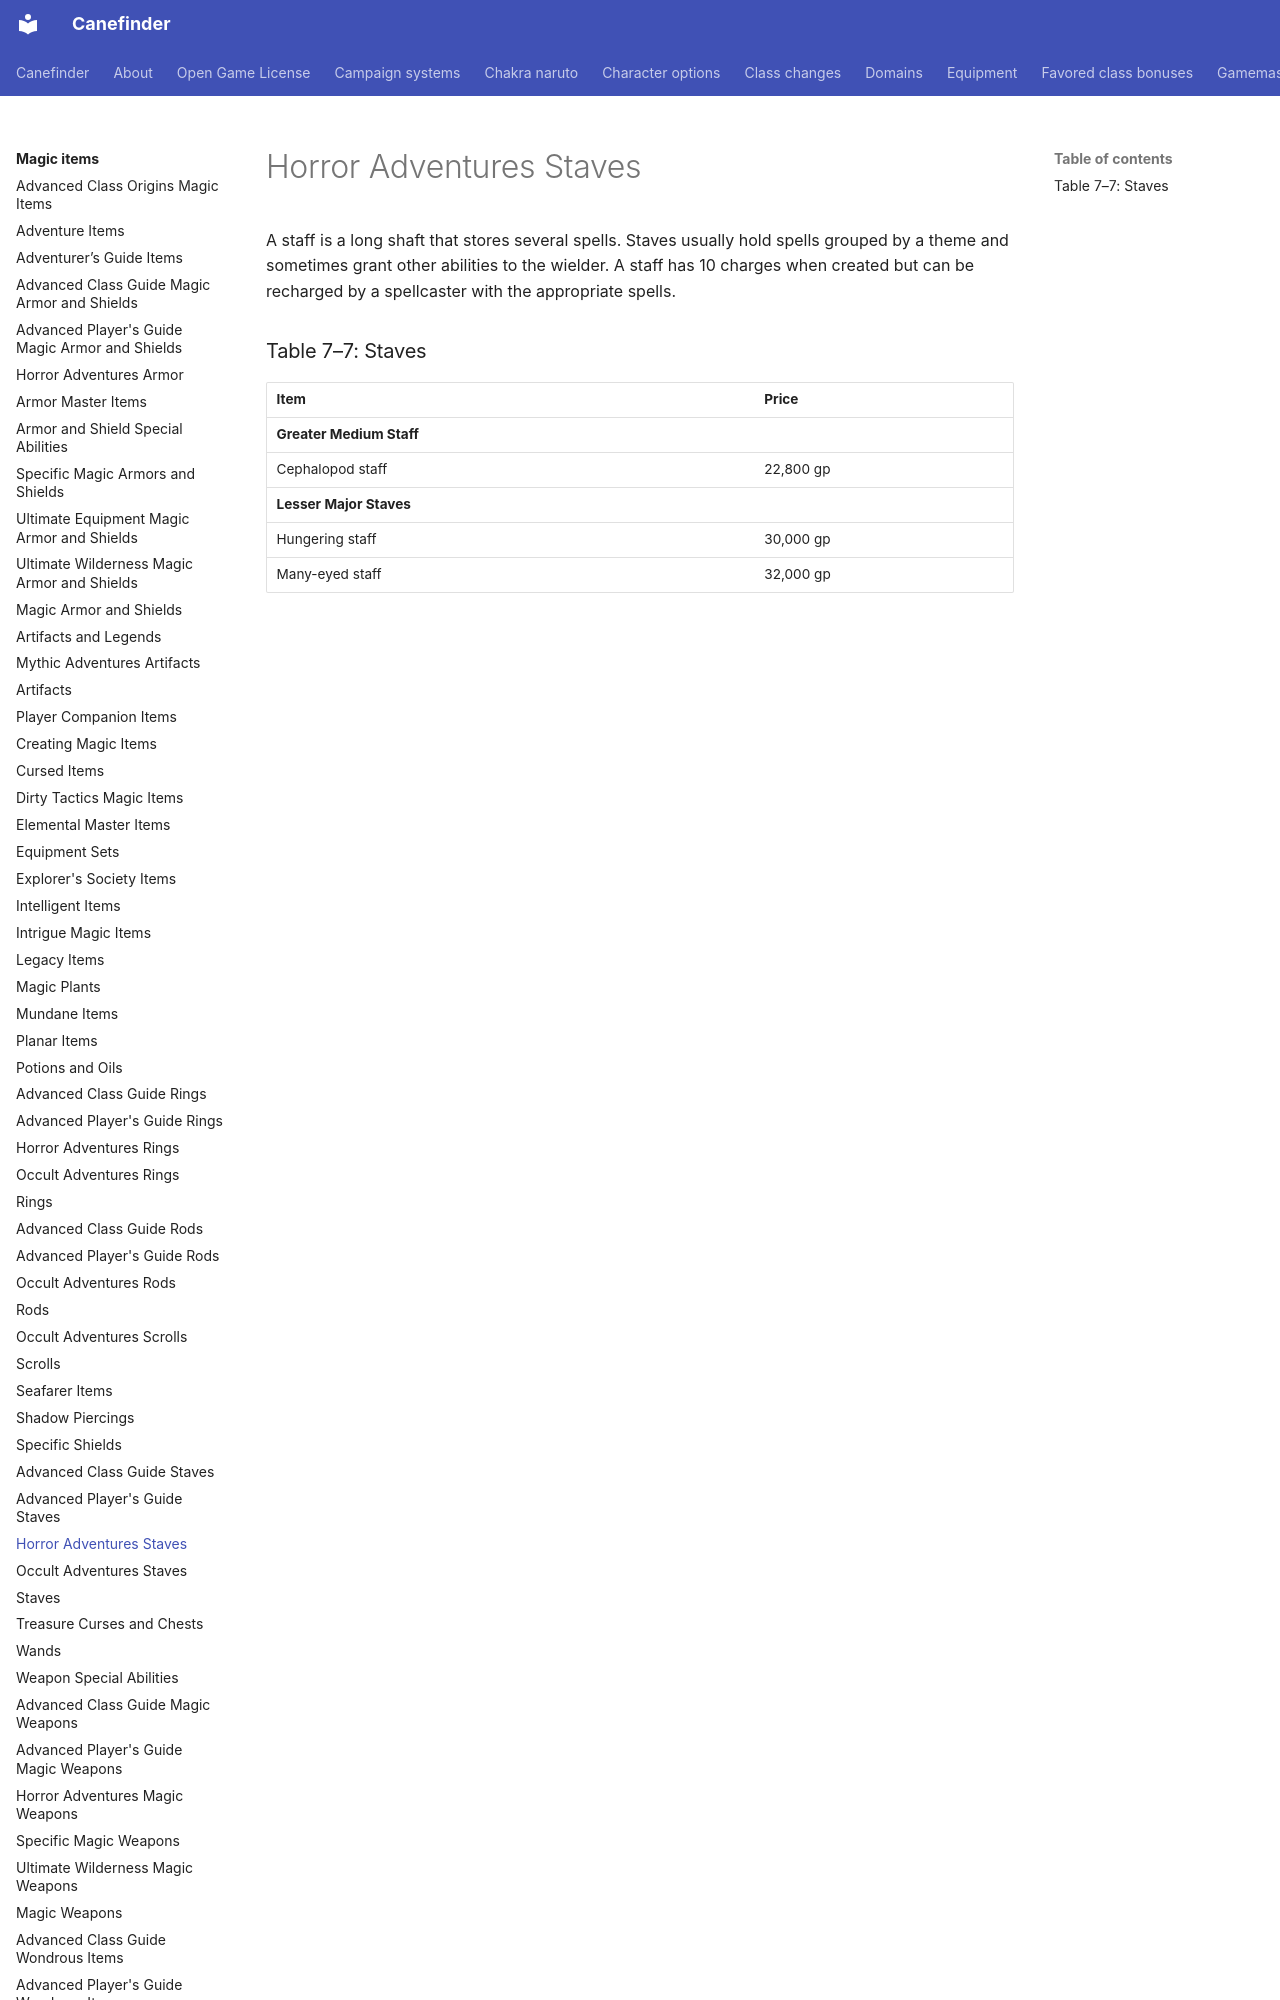

repository: canefinderhouserules/Canefinderhouserules · page: magic-items/staves-ha/index.html · generator: mkdocs

# Horror Adventures Staves

A staff is a long shaft that stores several spells. Staves usually hold spells grouped by a theme and sometimes grant other abilities to the wielder. A staff has 10 charges when created but can be recharged by a spellcaster with the appropriate spells.
